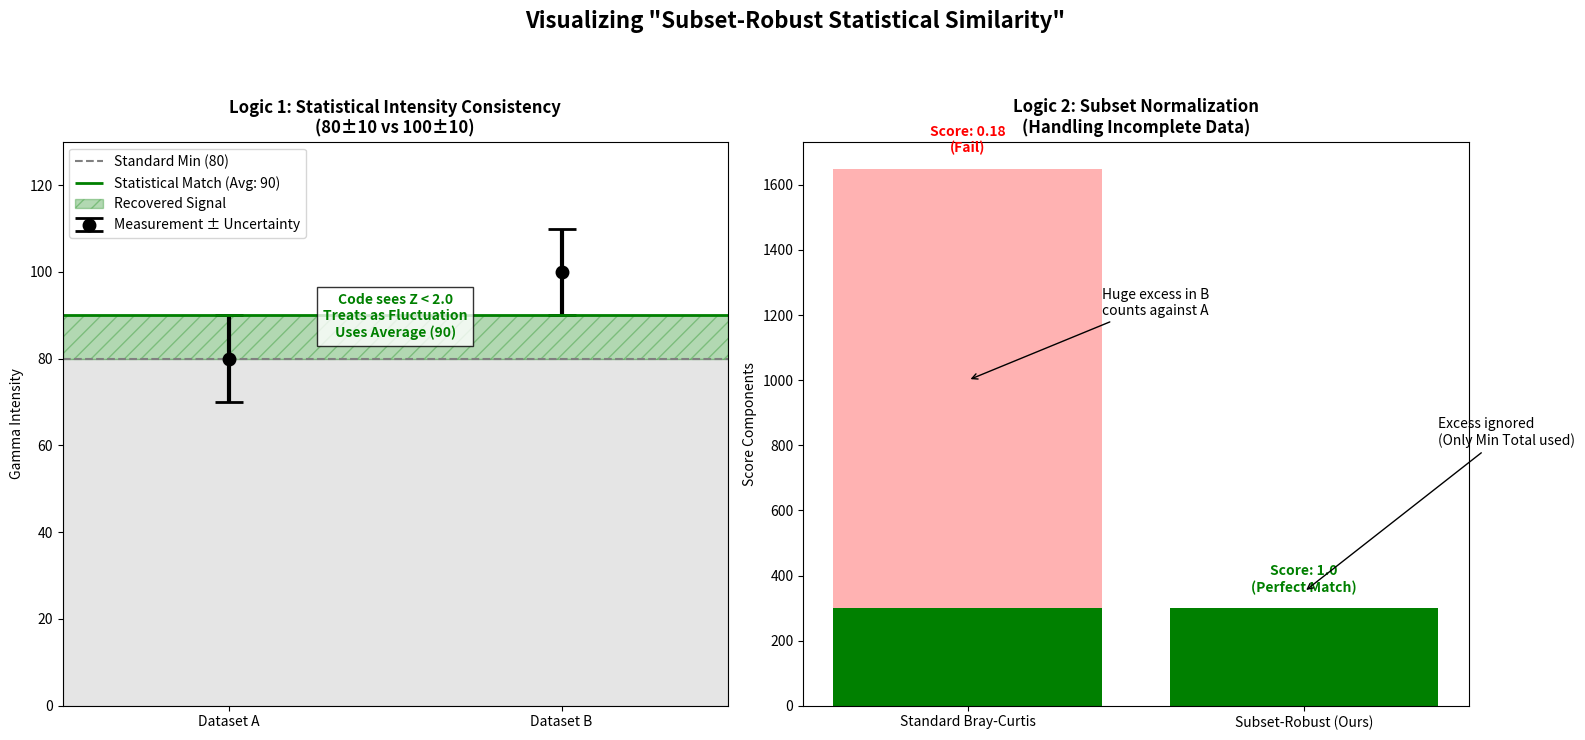

Recreate this plot in Python.
import matplotlib.pyplot as plt
import numpy as np

def plot_subset_robust_mechanics():
    fig, axes = plt.subplots(1, 2, figsize=(16, 7))
    fig.suptitle('Visualizing "Subset-Robust Statistical Similarity"', fontsize=16, fontweight='bold', y=1.05)

    # ==========================================
    # PLOT 1: Statistical Intensity Logic (The "Z-Score Bridge")
    # ==========================================
    ax1 = axes[0]
    
    # Data: Two peaks that differ physically (80 vs 100) but agree statistically
    # A: 80 +/- 10
    # B: 100 +/- 10
    # Z-Score = |100-80| / sqrt(10^2 + 10^2) = 20 / 14.1 = 1.41 (Consistent!)
    
    labels = ['Dataset A', 'Dataset B']
    means = [80, 100]
    errs = [10, 10]
    
    # Plot Error Bars
    ax1.errorbar(x=[0, 1], y=means, yerr=errs, fmt='o', capsize=10, elinewidth=3, markeredgewidth=2, color='black', markersize=8, label='Measurement ± Uncertainty')
    
    # 1. Standard Min Approach (The gray box)
    ax1.hlines(80, -0.5, 1.5, colors='gray', linestyles='--', label='Standard Min (80)')
    ax1.fill_between([-0.5, 1.5], 0, 80, color='gray', alpha=0.2)
    
    # 2. Statistical Average Approach (The green box)
    # Since Z < 2.0, the algorithm promotes the overlap to the Average (90)
    avg_val = 90
    ax1.hlines(avg_val, -0.5, 1.5, colors='green', linewidth=2, label='Statistical Match (Avg: 90)')
    ax1.fill_between([-0.5, 1.5], 80, 90, color='green', alpha=0.3, hatch='//', label='Recovered Signal')

    ax1.set_title("Logic 1: Statistical Intensity Consistency\n(80±10 vs 100±10)", fontweight='bold')
    ax1.set_xlim(-0.5, 1.5)
    ax1.set_ylim(0, 130)
    ax1.set_xticks([0, 1])
    ax1.set_xticklabels(labels)
    ax1.set_ylabel('Gamma Intensity')
    ax1.legend(loc='upper left')
    
    ax1.text(0.5, 85, "Code sees Z < 2.0\nTreats as Fluctuation\nUses Average (90)", 
             ha='center', color='green', fontweight='bold', bbox=dict(facecolor='white', alpha=0.8))

    # ==========================================
    # PLOT 2: Subset Normalization (The "Denominator" Fix)
    # ==========================================
    ax2 = axes[1]
    
    # Scenario: "3 vs 20 Gammas"
    # Dataset A (Small): Total Intensity = 150
    # Dataset B (Large): Total Intensity = 1500 (Contains A + huge excess)
    # Intersection = 150 (Perfect overlap on the ones A has)
    
    bar_x = [0, 1]
    bar_labels = ['Standard Bray-Curtis', 'Subset-Robust (Ours)']
    
    # Math
    intersect = 150
    total_A = 150
    total_B = 1500
    
    # Standard: Denominator = Sum(A) + Sum(B) = 1650
    denom_standard = total_A + total_B
    score_standard = (2 * intersect) / denom_standard # ~0.18
    
    # Robust: Denominator = 2 * Min(A, B) = 300
    denom_robust = 2 * min(total_A, total_B)
    score_robust = (2 * intersect) / denom_robust # 1.0
    
    # Plotting the "Penalty" (Denominator size)
    ax2.bar(0, denom_standard, color='red', alpha=0.3, label='Denominator (Penalty)')
    ax2.bar(0, 2*intersect, color='green', label='Numerator (2 * Overlap)')
    
    ax2.bar(1, denom_robust, color='red', alpha=0.3)
    ax2.bar(1, 2*intersect, color='green')
    
    ax2.set_title("Logic 2: Subset Normalization\n(Handling Incomplete Data)", fontweight='bold')
    ax2.set_xticks(bar_x)
    ax2.set_xticklabels(bar_labels)
    ax2.set_ylabel('Score Components')
    
    # Text Annotations
    ax2.text(0, denom_standard + 50, f"Score: {score_standard:.2f}\n(Fail)", ha='center', color='red', fontweight='bold')
    ax2.text(1, denom_robust + 50, f"Score: {score_robust:.1f}\n(Perfect Match)", ha='center', color='green', fontweight='bold')
    
    ax2.annotate('Huge excess in B\ncounts against A', xy=(0, 1000), xytext=(0.4, 1200),
                 arrowprops=dict(facecolor='black', arrowstyle='->'))
    
    ax2.annotate('Excess ignored\n(Only Min Total used)', xy=(1, 350), xytext=(1.4, 800),
                 arrowprops=dict(facecolor='black', arrowstyle='->'))

    plt.tight_layout()
    plt.show()

if __name__ == "__main__":
    plot_subset_robust_mechanics()